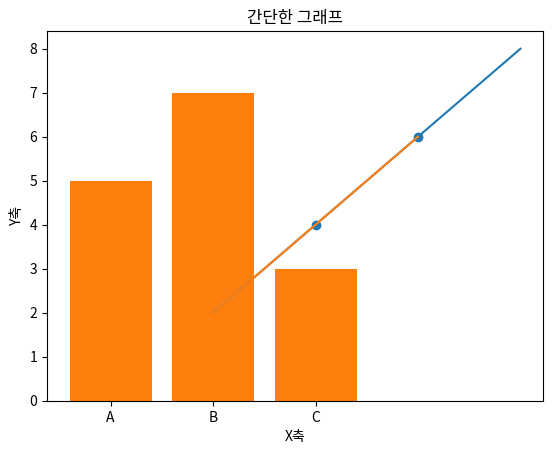

Reproduce this figure in Python. (Note: this script raises an exception after producing the figure.)
import matplotlib.pyplot as plt

x = [1, 2, 3, 4]
y = [2, 4, 6, 8]

plt.plot(x, y)     
plt.xlabel("X축")
plt.ylabel("Y축")
plt.title("간단한 그래프")
plt.show()

plt.plot([1,2,3], [2,4,6])
plt.scatter([1,2,3], [2,4,6])
plt.bar(["A","B","C"], [5,7,3])
plt.hist(data, bins=10)  # pd??
plt.imshow(image_array) # numpy array 사용
plt.xlabel('X축')
plt.ylabel('Y축')
plt.title('그래프 이름')
plt.legend(['실험1', '실험2'])
plt.grid(True)
plt.xlim(0, 10)
plt.savefig('plot.png')
plt.show()